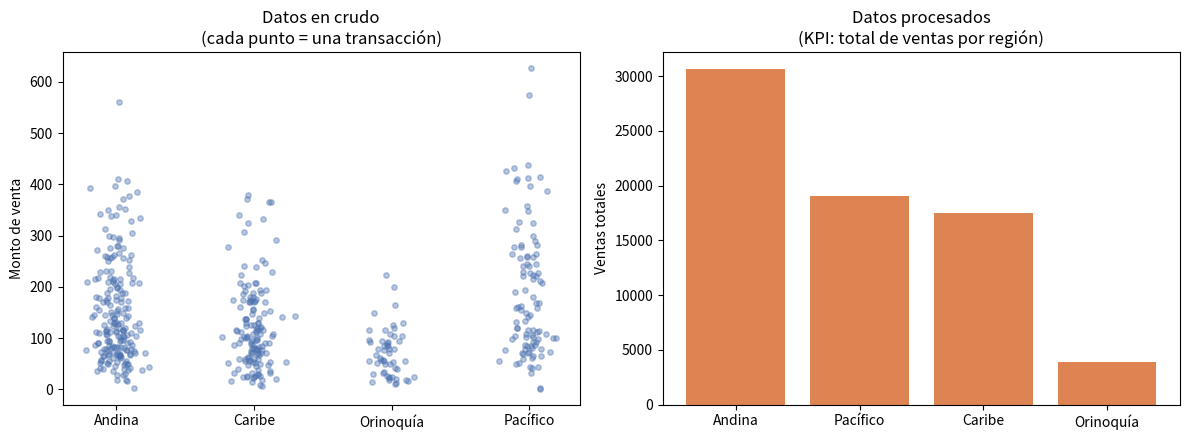

This figure's Python source:
"""
Ejemplo (Unidad 1 - Tipos de visualización)
Datos crudos vs. datos procesados.
Requiere: pandas, numpy, matplotlib

Ejecución:
    python 03_crudo_vs_procesado.py
"""
import numpy as np
import pandas as pd
import matplotlib.pyplot as plt

# --- 1. Generación de datos sintéticos: transacciones de ventas ---
np.random.seed(7)
n = 500
regiones = np.random.choice(["Andina", "Caribe", "Pacífico", "Orinoquía"], size=n,
                             p=[0.4, 0.3, 0.2, 0.1])
# Cada región tiene una distribución de montos distinta (para ilustrar el riesgo
# de ocultar la dispersión al promediar)
media_por_region = {"Andina": 150, "Caribe": 120, "Pacífico": 180, "Orinoquía": 90}
montos = np.array([
    np.random.gamma(shape=2.0, scale=media_por_region[r] / 2.0) for r in regiones
])

df = pd.DataFrame({"region": regiones, "monto_venta": montos.round(2)})

print("=== Vista de datos crudos (primeras 5 filas) ===")
print(df.head())

# --- 2. Datos procesados: KPIs agregados por región ---
kpis = df.groupby("region")["monto_venta"].agg(
    total="sum", promedio="mean", mediana="median", desviacion="std", n="count"
).round(2).sort_values("total", ascending=False)

print("\n=== KPIs agregados por región ===")
print(kpis)

# --- 3. Visualización comparativa ---
fig, axes = plt.subplots(1, 2, figsize=(12, 4.5))

# Datos crudos: scatter con jitter para reducir overplotting
region_codes = df["region"].astype("category").cat.codes
jitter = np.random.normal(0, 0.08, size=n)
axes[0].scatter(region_codes + jitter, df["monto_venta"], alpha=0.4, s=15,
                 color="#4C72B0")
axes[0].set_xticks(range(4))
axes[0].set_xticklabels(df["region"].astype("category").cat.categories)
axes[0].set_title("Datos en crudo\n(cada punto = una transacción)")
axes[0].set_ylabel("Monto de venta")

# Datos procesados: gráfico de barras con el KPI "total" por región
axes[1].bar(kpis.index, kpis["total"], color="#DD8452")
axes[1].set_title("Datos procesados\n(KPI: total de ventas por región)")
axes[1].set_ylabel("Ventas totales")

plt.tight_layout()
plt.savefig("crudo_vs_procesado.png", dpi=150)
plt.show()
